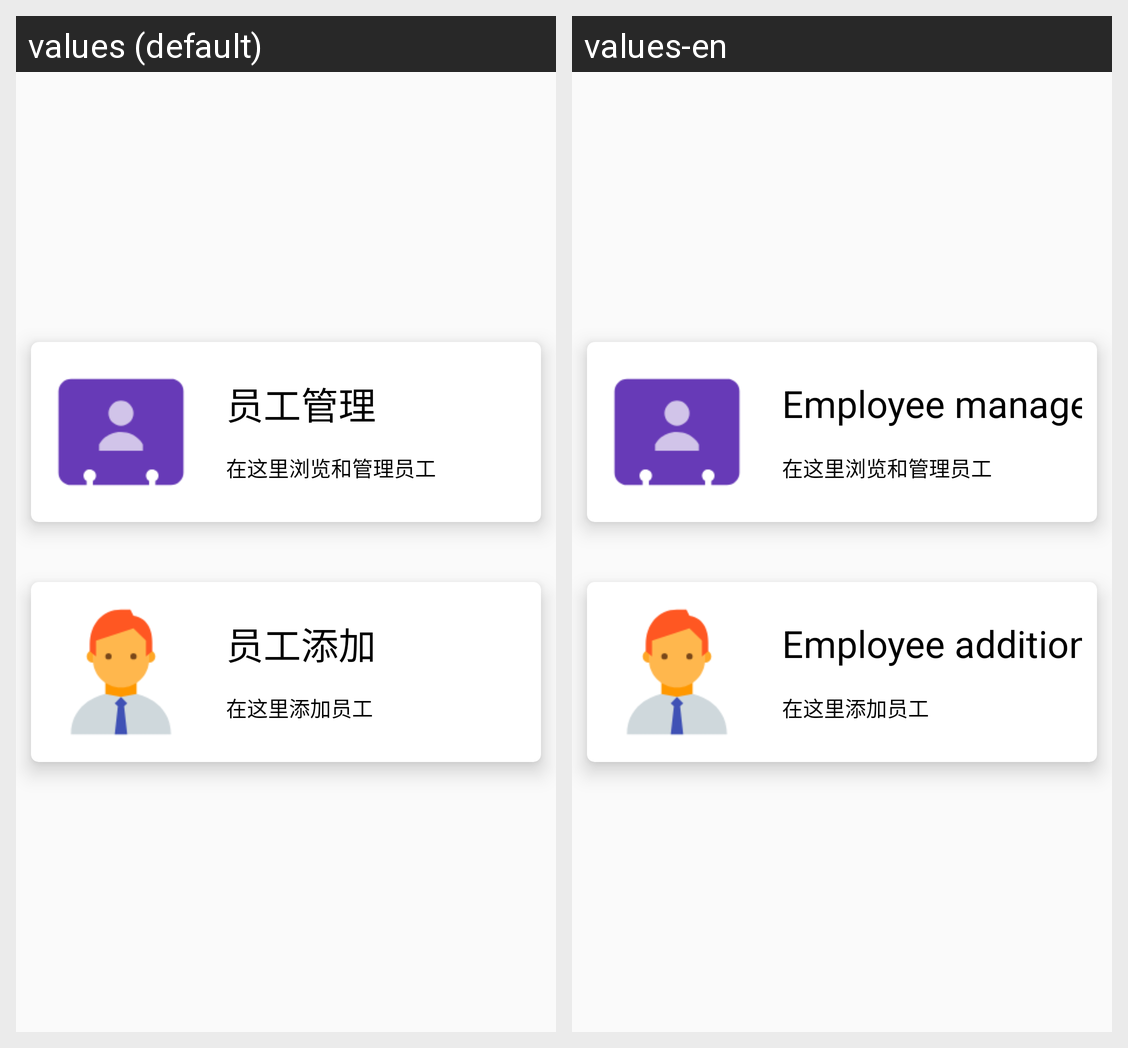

The same Android screen rendered under two of its app's locales, left to right. List the strings drawn on it with the default value and each locale's translation.
Android screen res/layout/employee_fragment.xml rendered under 2 locales, left to right: values (default), values-en. Device: Nexus 5 (rendered at 1080×1920; each locale shown at half size, 540×960, under a caption strip naming it); theme AppTheme.
Strings drawn on this screen, with the default value and each locale's value (text and hints the layout hard-codes, and strings that could not be matched under every locale, appear in the picture but are not listed):

employee_manage
  values: 员工管理
  values-en: Employee management

employee_add
  values: 员工添加
  values-en: Employee addition
